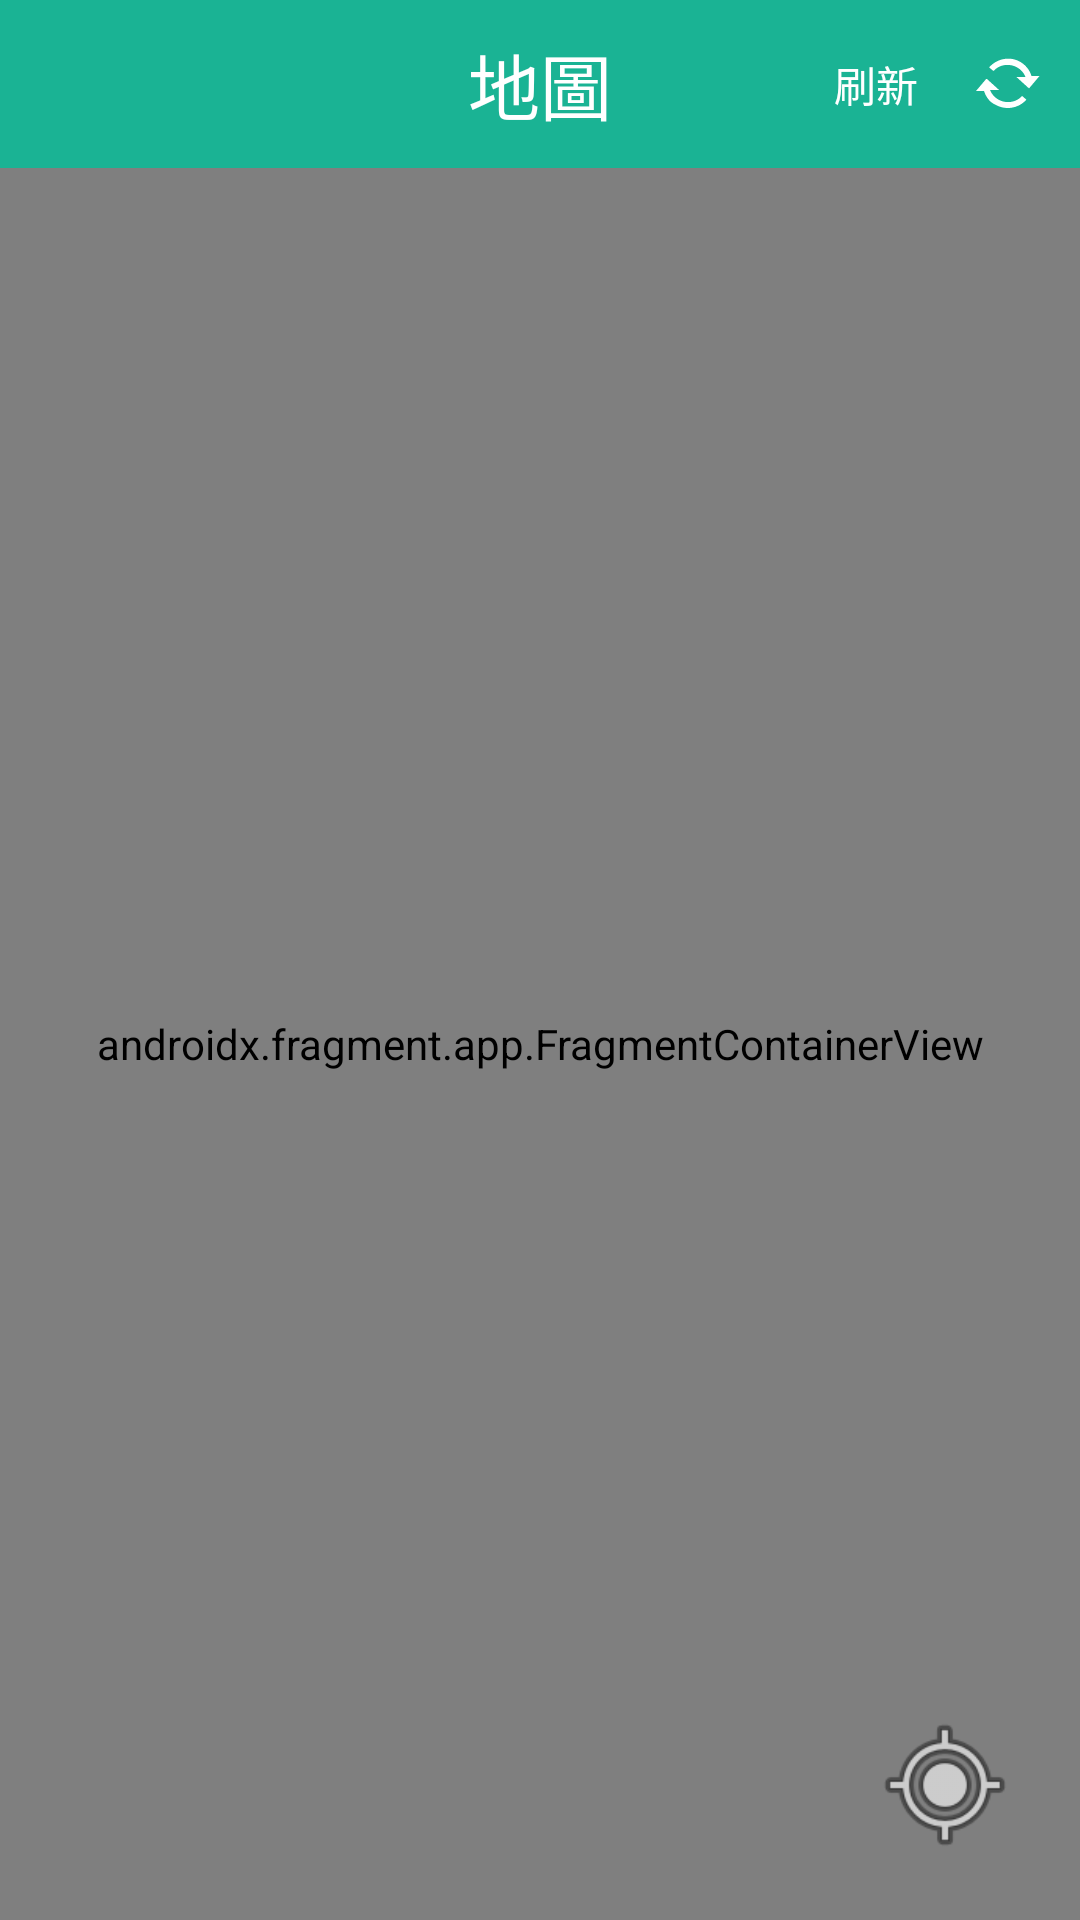

Layout XML and referenced resources for this Android screen:
<!-- AndroidManifest.xml: application theme Theme.AppCompat.Light.NoActionBar -->
<!-- res/layout/fragment_map.xml -->
<?xml version="1.0" encoding="utf-8"?>
<androidx.constraintlayout.widget.ConstraintLayout xmlns:android="http://schemas.android.com/apk/res/android"
    xmlns:app="http://schemas.android.com/apk/res-auto"
    xmlns:tools="http://schemas.android.com/tools"
    android:layout_width="match_parent"
    android:layout_height="match_parent">

    <androidx.appcompat.widget.Toolbar
        android:id="@+id/toolbar"
        android:layout_width="match_parent"
        android:layout_height="?attr/actionBarSize"
        android:background="@color/yuntech"
        app:layout_constraintEnd_toEndOf="parent"
        app:layout_constraintStart_toStartOf="parent"
        app:layout_constraintTop_toTopOf="parent">

        <ImageView
            android:layout_width="32dp"
            android:layout_height="32dp"
            app:srcCompat="@drawable/img_yuntech"
            tools:ignore="ContentDescription,ImageContrastCheck" />

        <TextView
            android:layout_width="wrap_content"
            android:layout_height="wrap_content"
            android:textSize="24sp"
            android:textColor="@color/white"
            android:layout_gravity="center"
            android:text="@string/map" />

        <Button
            android:id="@+id/btn_refresh"
            android:layout_width="wrap_content"
            android:layout_height="match_parent"
            android:layout_gravity="right"
            android:background="#00000000"
            android:layout_marginEnd="12dp"
            android:drawableEnd="@android:drawable/stat_notify_sync"
            android:text="@string/refresh"
            android:textColor="@color/white"
            tools:ignore="RtlHardcoded" />

    </androidx.appcompat.widget.Toolbar>

    <RelativeLayout
        android:layout_width="match_parent"
        android:layout_height="0dp"
        android:orientation="vertical"
        app:layout_constraintTop_toBottomOf="@+id/toolbar"
        app:layout_constraintBottom_toBottomOf="parent"
        app:layout_constraintStart_toStartOf="parent"
        app:layout_constraintEnd_toEndOf="parent">

        <androidx.fragment.app.FragmentContainerView
            android:id="@+id/map"
            android:name="com.google.android.gms.maps.SupportMapFragment"
            android:layout_width="match_parent"
            android:layout_height="match_parent"
            tools:ignore="SpeakableTextPresentCheck" />

        <ImageButton
            android:id="@+id/btn_mylocation"
            android:layout_width="50dp"
            android:layout_height="50dp"
            android:layout_alignEnd="@+id/map"
            android:layout_alignBottom="@+id/map"
            android:layout_marginEnd="20dp"
            android:layout_marginBottom="20dp"
            android:background="@android:drawable/ic_menu_mylocation"
            tools:ignore="ContentDescription,SpeakableTextPresentCheck" />

    </RelativeLayout>

</androidx.constraintlayout.widget.ConstraintLayout>
<!-- resources referenced by this layout -->
<resources>
  <color name="white">#FFFFFFFF</color>
  <color name="yuntech">#1AB394</color>
  <string name="map">地圖</string>
  <string name="refresh">刷新</string>
</resources>
